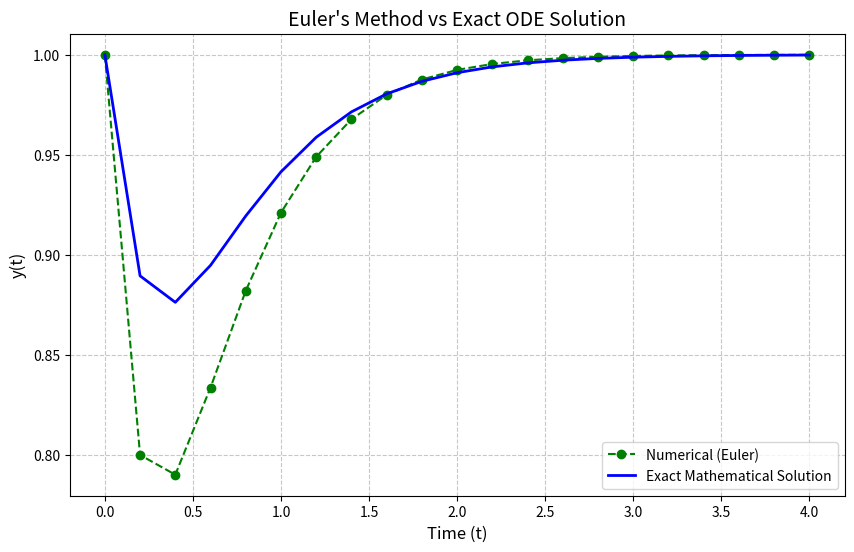

Source code (Python):
import math
import matplotlib.pyplot as plt

print("==================================================")
print(" NUMERICAL ANALYSIS: EULER'S METHOD FOR ODEs")
print("==================================================")

# --- 1. Configuration ---
a = 0.0          # Start time
b = 4.0          # End time (extended to visualize convergence)
h = 0.2          # Step size
N = int((b - a) / h)
alpha = 1.0      # Initial condition y(0)

# --- 2. Setup Data Lists ---
t = a
y = alpha
T = [t]
Y_numerical = [y]
Y_exact = [1 + 0.5 * math.exp(-4 * t) - 0.5 * math.exp(-2 * t)]

# --- 3. Euler's Method Loop ---
for i in range(1, N + 1):
    # Differential equation: dy/dt = 2 - exp(-4t) - 2y
    f = 2 - math.exp(-4 * t) - 2 * y
    
    # Euler Update
    y = y + h * f
    t = a + i * h
    
    # Store results
    T.append(t)
    Y_numerical.append(y)
    Y_exact.append(1 + 0.5 * math.exp(-4 * t) - 0.5 * math.exp(-2 * t))

# --- 4. Plotting ---
plt.figure(figsize=(10, 6))
plt.plot(T, Y_numerical, label='Numerical (Euler)', color='green', marker='o', linestyle='--')
plt.plot(T, Y_exact, label='Exact Mathematical Solution', color='blue', linewidth=2)
plt.title('Euler\'s Method vs Exact ODE Solution', fontsize=14)
plt.xlabel('Time (t)', fontsize=12)
plt.ylabel('y(t)', fontsize=12)
plt.grid(True, linestyle='--', alpha=0.7)
plt.legend()
plt.show()
